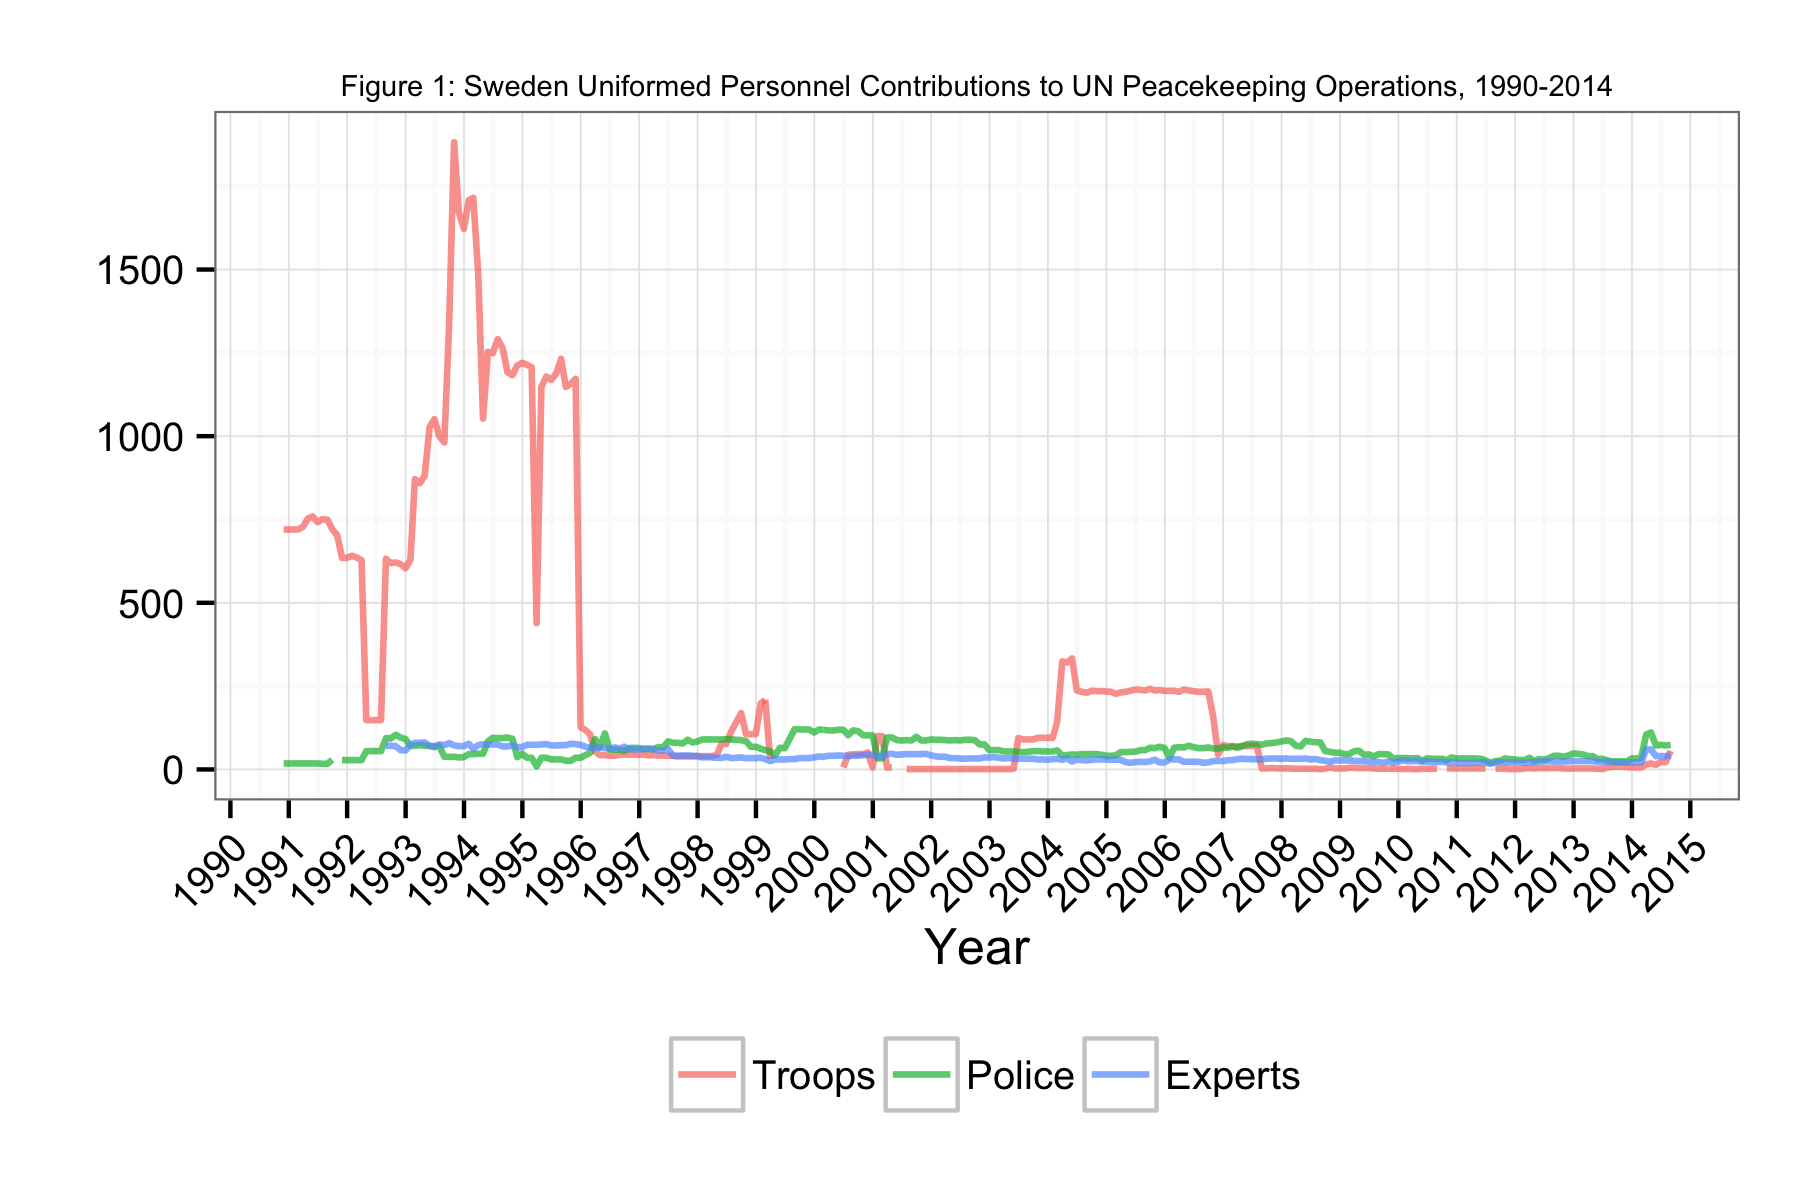

The table this chart was drawn from, first rows:
Date, Troops, Police, Experts
1990-11-30, 720, 18, NA
1990-12-31, 720, 18, NA
1991-01-31, 720, 18, NA
1991-02-28, 720, 18, NA
1991-03-31, 728, 18, NA
1991-04-30, 753, 18, NA
1991-05-31, 759, 18, NA
1991-06-30, 742, 18, NA
1991-07-31, 751, 17, NA
1991-08-31, 749, 17, NA
1991-09-30, 721, 29, NA
1991-10-31, 702, NA, NA
1991-11-30, 635, 28, NA
1991-12-31, 635, 28, NA
1992-01-31, 641, 28, NA
1992-02-29, 636, 28, NA
1992-03-31, 628, 28, NA
1992-04-30, 148, 55, NA
1992-05-31, 148, 55, NA
1992-06-30, 148, 55, NA
1992-07-31, 148, 55, NA
1992-08-31, 632, 94, 71
1992-09-30, 619, 93, 71
1992-10-31, 621, 104, 70
1992-11-30, 616, 96, 58
1992-12-31, 604, 91, 57
1993-01-31, 629, 71, 74
1993-02-28, 871, 71, 80
1993-03-31, 859, 73, 80
1993-04-30, 881, 71, 81
1993-05-31, 1028, 71, 70
1993-06-30, 1051, 67, 70
1993-07-31, 1000, 70, 75
1993-08-31, 981, 38, 73
1993-09-30, 1336, 38, 79
1993-10-31, 1882, 38, 72
1993-11-30, 1672, 36, 70
1993-12-31, 1622, 37, 70
1994-01-31, 1708, 46, 77
1994-02-28, 1715, 46, 62
1994-03-31, 1486, 47, 73
1994-04-30, 1053, 47, 76
1994-05-31, 1253, 84, 75
1994-06-30, 1249, 95, 75
1994-07-31, 1291, 94, 75
1994-08-31, 1264, 94, 69
1994-09-30, 1192, 96, 69
1994-10-31, 1183, 92, 72
1994-11-30, 1212, 37, 67
1994-12-31, 1220, 47, 67
1995-01-31, 1214, 35, 74
1995-02-28, 1207, 35, 74
1995-03-31, 439, 9, 74
1995-04-30, 1148, 35, 75
1995-05-31, 1179, 35, 76
1995-06-30, 1169, 30, 72
1995-07-31, 1187, 30, 72
1995-08-31, 1232, 30, 73
1995-09-30, 1148, 26, 73
1995-10-31, 1157, 26, 77
... 226 more rows
